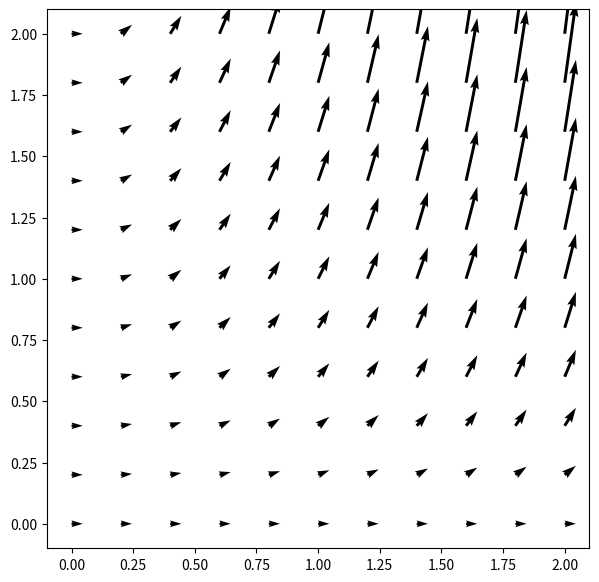

Write the Python code that produced this figure.
import numpy as np
import matplotlib.pyplot as plt

x = np.arange(0,2.2,0.2)
y = np.arange(0,2.2,0.2)


X, Y = np.meshgrid(x, y)
u = 1
v = 2*Y*X


fig, ax = plt.subplots(figsize=(7,7))
ax.quiver(X,Y,u,v)
fig.savefig("edo_quiver.pdf", bbox_inches='tight')

plt.show()